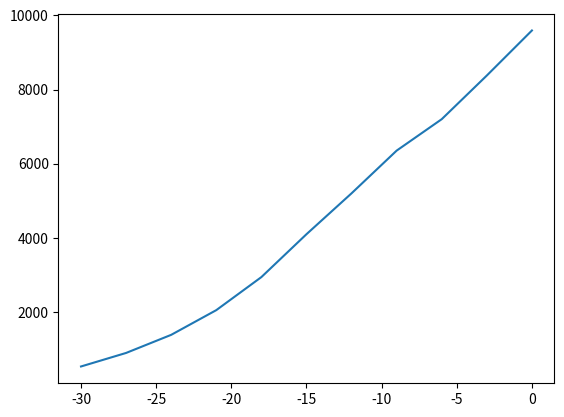

This chart was generated by the following Python code: (Note: this script raises an exception after producing the figure.)
import matplotlib.pyplot as plt
import datetime
przyrost = [1, 0, 4, 1, 5, 6, 5, 9, 20, 17, 36, 21, 52, 61, 49, 68, 70, 111, 98, 115, 152, 150, 170, 168, 249, 224, 193, 256, 243, 392, 437, 244, 475, 311, 435, 357, 370, 380, 401, 318, 260, 270, 380, 336, 461, 363, 545, 306, 263, 313]

i = 0
przyrost_3dni = list()
dni = list()
while True:
    try:
        przyrost_3dni.append(przyrost[i] + przyrost[i+1] + przyrost[i+2])
        dni.append(str(i) + '-' + str(i+2))
        i += 3
    except:
        break
przypadki = 0
y_axis = list()

days = list()
print('dzień\tprzypadki\tprzyrost w 3 dni')
for i in range(len(przyrost_3dni)):
    przypadki += przyrost_3dni[i]
    if przypadki > 400:
        try:
            days.append(przypadki)
            y_axis.append(round(przypadki / ( przypadki - przyrost_3dni[i]), 2))
            print(dni[i] + '.',  przypadki, '', y_axis[-1], sep = '\t')
        except:
            pass
plt.plot([3*(x - len(days) + 1) for x in range(len(days))], days, label = 'dane')
dane_range = len(days) - 1
x = float(input('Spada o mniej-więcej: '))
y = y_axis[-1]
while y > 0.9:
    y -= x
    days.append(days[-1] * y)
plt.plot([3*(x - dane_range) for x in range(dane_range, len(days))], days[dane_range:], label = 'przewidywane')
plt.ylabel('Potwierdzone przypadki')
plt.xlabel('dni, gdzie 0 to ' + datetime.date.today().isoformat() + ' plus-minus 3 dni')
plt.title('Przypadki Koronawirusa w Polsce jeśli zmiana przyrostu na 3 dni to ' + str(-x))
plt.legend()
plt.show()
